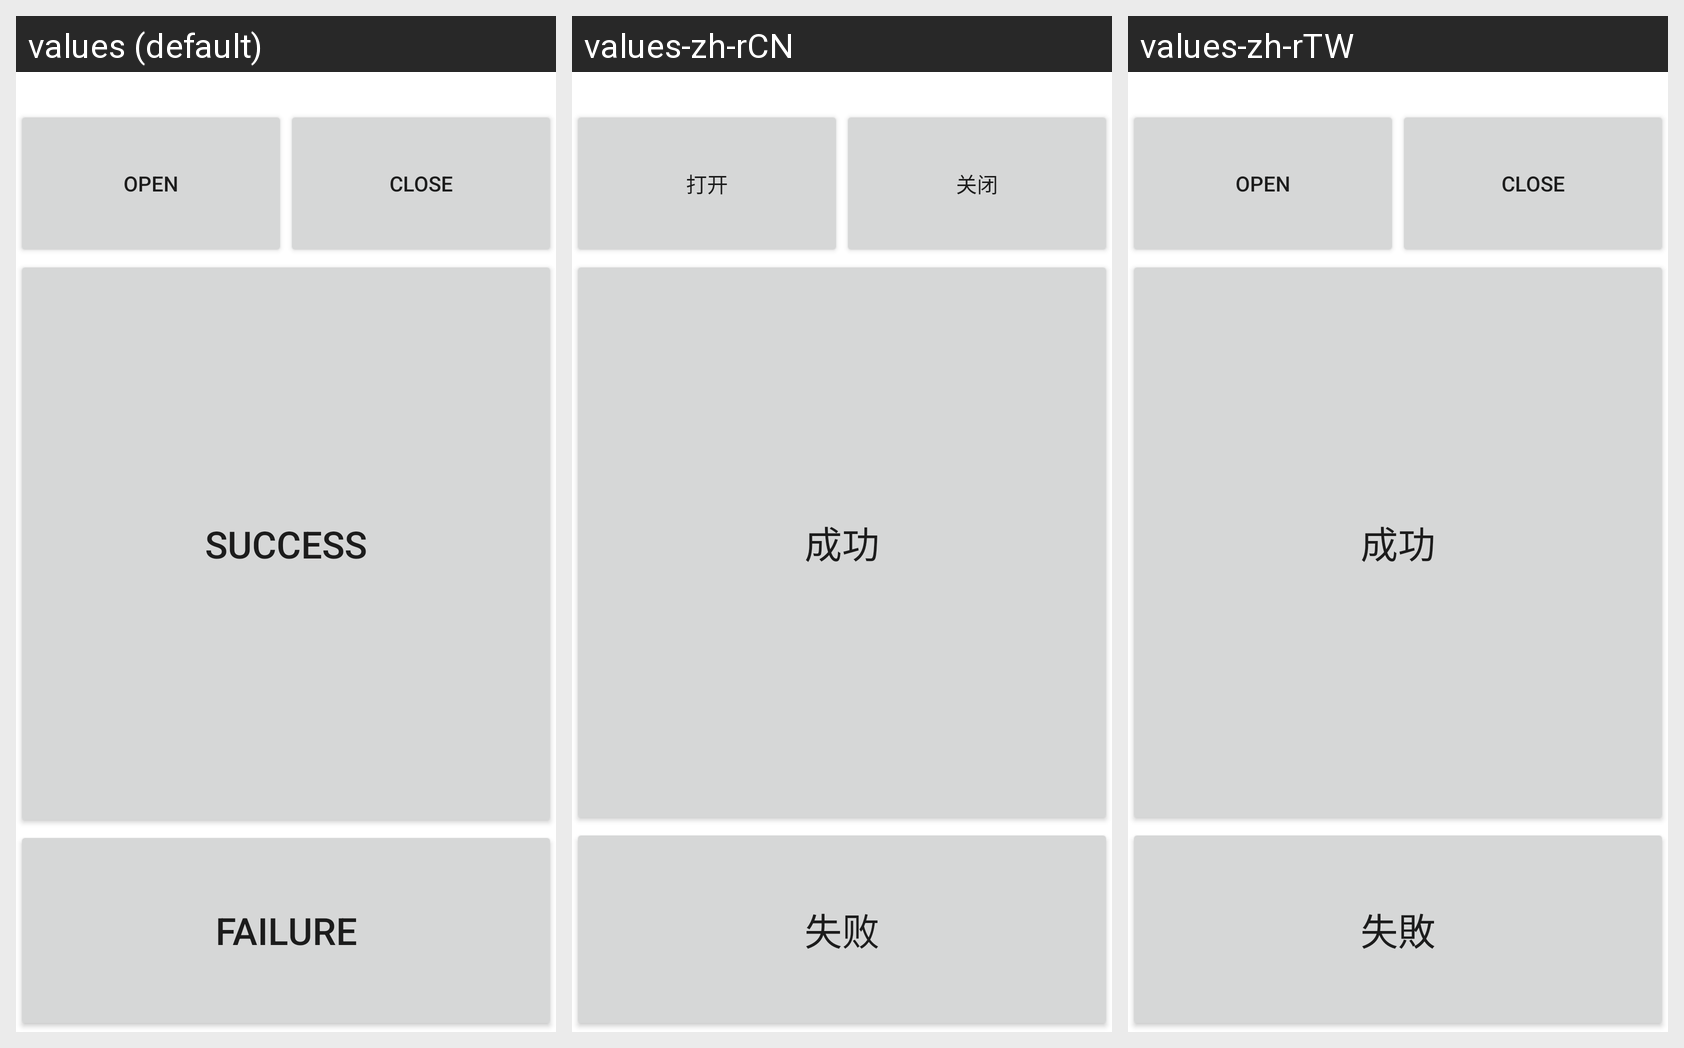

Strings drawn on this Android screen and how each of the app's shown locales translates them:
Android screen res/layout/base_activity_layout.xml rendered under 3 locales, left to right: values (default), values-zh-rCN, values-zh-rTW. Device: Nexus 5 (rendered at 1080×1920; each locale shown at half size, 540×960, under a caption strip naming it); theme Theme.MaterialComponents.DayNight.NoActionBar.
Strings drawn on this screen, with the default value and each locale's value (text and hints the layout hard-codes, and strings that could not be matched under every locale, appear in the picture but are not listed):

open
  values: open
  values-zh-rCN: 打开
  values-zh-rTW: open  [not translated; the default value is used]

close
  values: close
  values-zh-rCN: 关闭
  values-zh-rTW: close  [not translated; the default value is used]

Success
  values: Success
  values-zh-rCN: 成功
  values-zh-rTW: 成功

Failed
  values: Failure
  values-zh-rCN: 失败
  values-zh-rTW: 失敗
